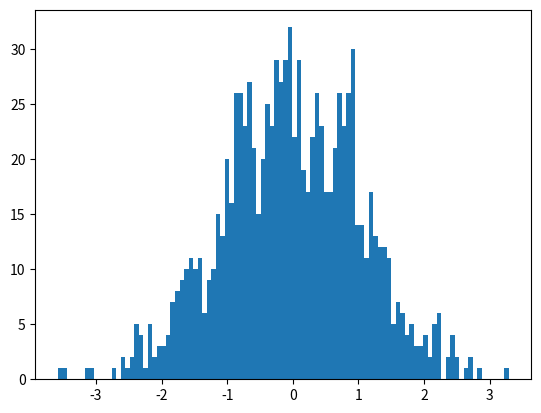

Write the Python code that produced this figure.
#导入模块
import matplotlib.pyplot as plt
import numpy as np
#生成1000个标志的正太分布随机数
x=np.random.randn(1000)
# plt.hist(x)
#修改柱的宽度  使用bins
plt.hist(x,bins=100)#10个柱装在一起
plt.show()
